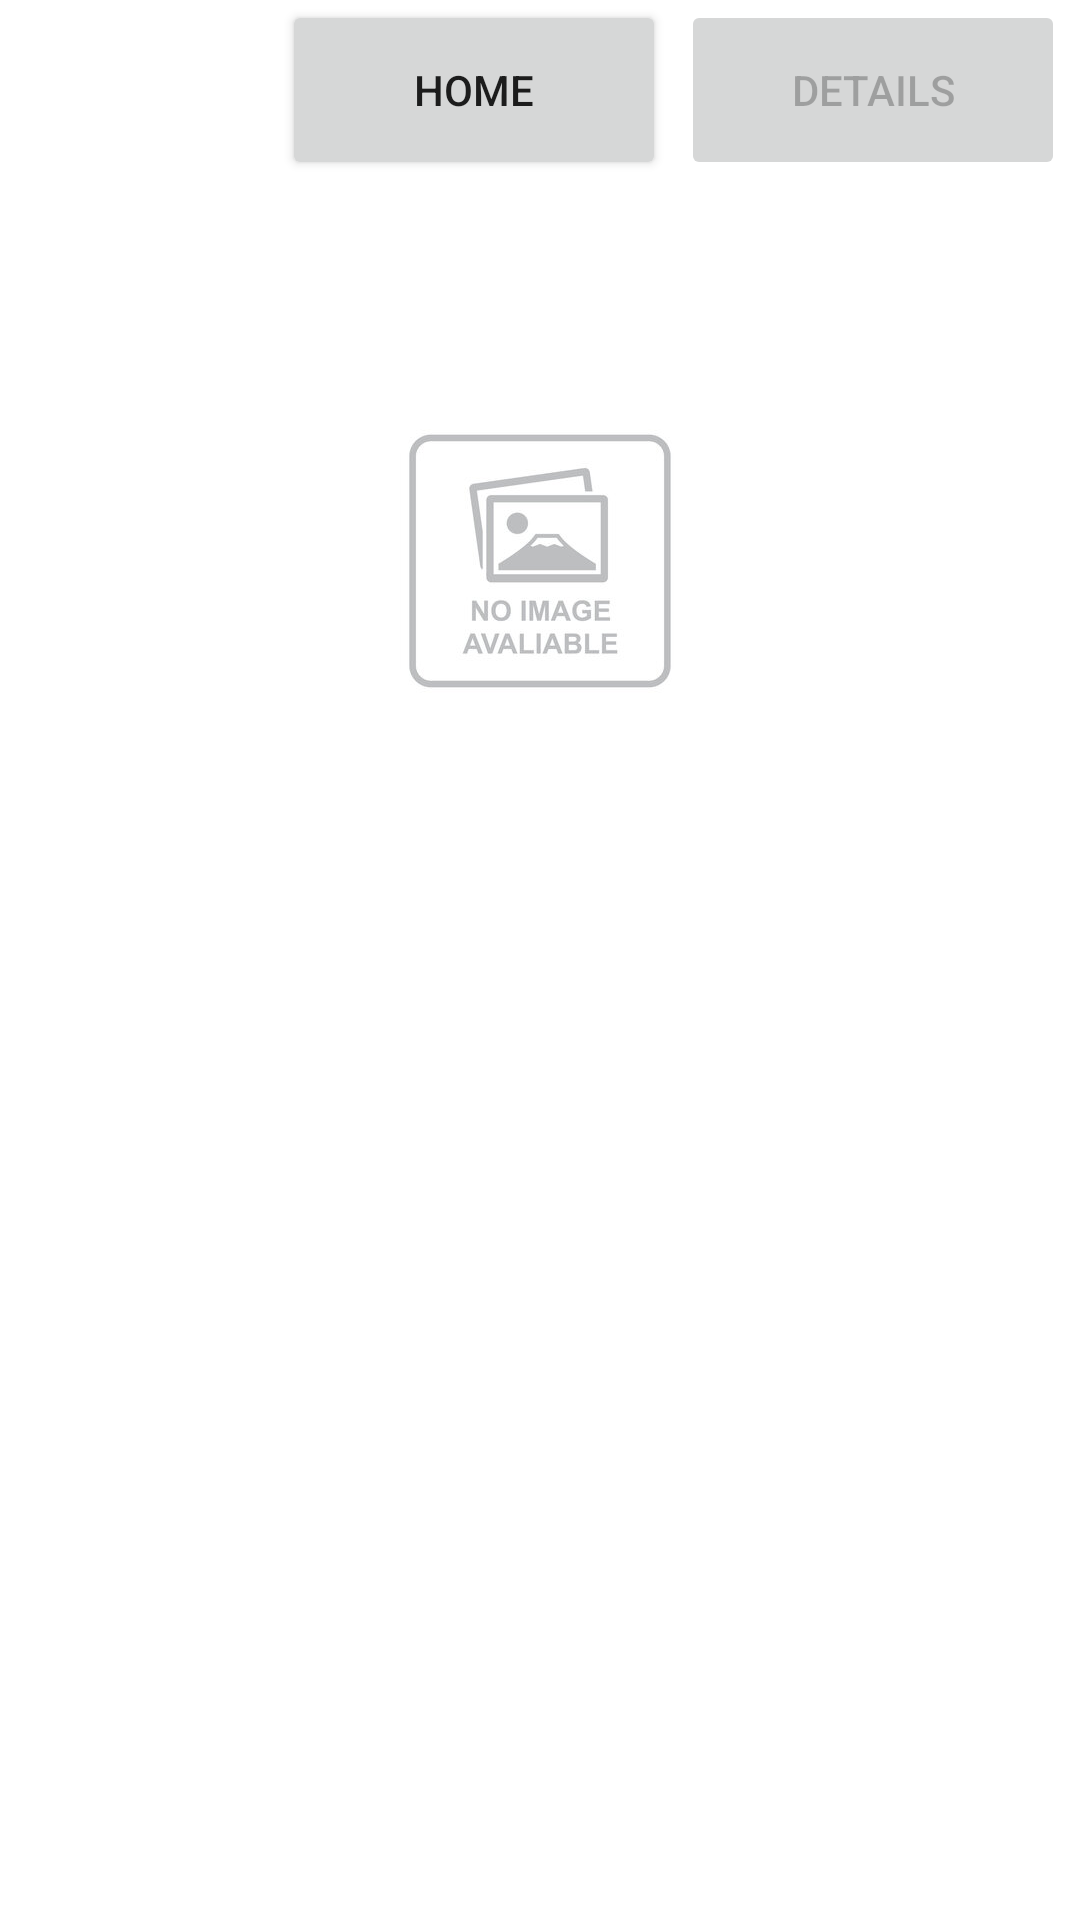

Reconstruct the res/layout file that produces this screen, plus the resources it refers to.
<!-- AndroidManifest.xml: application theme Theme.VideoGame -->
<!-- res/layout/game_details_activity.xml -->
<?xml version="1.0" encoding="utf-8"?>
<androidx.constraintlayout.widget.ConstraintLayout xmlns:app="http://schemas.android.com/apk/res-auto"
    xmlns:tools="http://schemas.android.com/tools"
    android:layout_width="match_parent"
    android:layout_height="match_parent"
    xmlns:android="http://schemas.android.com/apk/res/android">

    <LinearLayout
        android:layout_width="match_parent"
        android:layout_height="match_parent"
        android:orientation="vertical"
        app:layout_constraintBottom_toBottomOf="parent"
        app:layout_constraintEnd_toEndOf="parent"
        app:layout_constraintStart_toStartOf="parent"
        app:layout_constraintTop_toTopOf="parent">

        <androidx.constraintlayout.widget.ConstraintLayout
            android:layout_width="match_parent"
            android:layout_height="71dp">

            <ImageView
                android:id="@+id/logo_image"
                android:layout_width="90dp"
                android:layout_height="54dp"
                android:layout_marginLeft="2dp"
                android:layout_marginTop="5dp"
                app:layout_constraintStart_toStartOf="parent"
                app:layout_constraintTop_toTopOf="parent"
                app:srcCompat="@drawable/logo_image" />

            <Button
                android:id="@+id/home_button"
                android:layout_width="0dp"
                android:layout_height="60dp"
                android:layout_marginLeft="2dp"
                android:layout_marginRight="5dp"
                android:text="HOME"
                app:layout_constraintEnd_toStartOf="@+id/details_button"
                app:layout_constraintStart_toEndOf="@+id/logo_image"
                app:layout_constraintTop_toTopOf="parent" />

            <Button
                android:id="@+id/details_button"
                android:layout_width="0dp"
                android:layout_height="60dp"
                android:layout_marginRight="5dp"
                android:enabled="false"
                android:text="DETAILS"
                app:layout_constraintEnd_toEndOf="parent"
                app:layout_constraintStart_toEndOf="@id/home_button"
                app:layout_constraintTop_toTopOf="parent" />
        </androidx.constraintlayout.widget.ConstraintLayout>

        <TextView
            android:id="@+id/game_title_text_view"
            android:layout_width="match_parent"
            android:textAlignment="center"
            android:textSize="20dp"
            android:textStyle="bold"
            android:layout_height="33dp" />

        <ImageView
            android:id="@+id/cover_imageview"
            android:layout_width="wrap_content"
            android:layout_height="166dp"
            android:layout_gravity="center"
            android:layout_marginBottom="10dp"
            android:src="@drawable/picture1"
            app:cardCornerRadius="20dp" />
        />

        <TextView
            android:id="@+id/platform_textview"
            android:layout_width="match_parent"
            android:textAlignment="center"
            android:textSize="15dp"
            android:layout_height="wrap_content" />

        <TextView
            android:id="@+id/release_date_textview"
            android:layout_width="match_parent"
            android:textAlignment="center"
            android:textSize="15dp"
            android:layout_height="wrap_content" />

        <TextView
            android:id="@+id/esrb_rating_textview"
            android:layout_width="match_parent"
            android:textAlignment="center"
            android:textSize="15dp"
            android:layout_height="wrap_content" />

        <TextView
            android:id="@+id/developer_textview"
            android:layout_width="match_parent"
            android:textAlignment="center"
            android:textSize="15dp"
            android:layout_height="wrap_content" />

        <TextView
            android:id="@+id/publisher_textview"
            android:layout_width="match_parent"
            android:textAlignment="center"
            android:textSize="15dp"
            android:layout_height="wrap_content" />

        <TextView
            android:id="@+id/genre_textview"
            android:layout_width="match_parent"
            android:textAlignment="center"
            android:textSize="15dp"
            android:layout_height="wrap_content" />

        <TextView
            android:id="@+id/description_textview"
            android:layout_width="match_parent"
            android:layout_marginLeft="10dp"
            android:layout_marginRight="10dp"
            android:textSize="15dp"
            android:layout_height="wrap_content" />

        <androidx.recyclerview.widget.RecyclerView
            android:id="@+id/impression_list"
            android:layout_width="match_parent"
            android:layout_height="match_parent" />
    </LinearLayout>
</androidx.constraintlayout.widget.ConstraintLayout>
<!-- resources referenced by this layout -->
<resources>
  <!-- drawable picture1: png bitmap (drawable, 30884 bytes) -->
  <style name="Theme.VideoGame" parent="Theme.MaterialComponents.DayNight.DarkActionBar">
          
          <item name="colorPrimary">#D84848</item>
          <item name="colorPrimaryVariant">#D84848</item>
          <item name="colorOnPrimary">@color/white</item>
          
          <item name="colorSecondary">#C8831E</item>
          <item name="colorSecondaryVariant">#C8831E</item>
          <item name="colorOnSecondary">@color/black</item>
          
          <item name="android:statusBarColor">?attr/colorPrimaryVariant</item>
          
      </style>
  <!-- not gathered from this repository: default colours our renderer supplied (Android Studio template values) -->
  <color name="black">#FF000000</color>
  <color name="white">#FFFFFFFF</color>
</resources>
